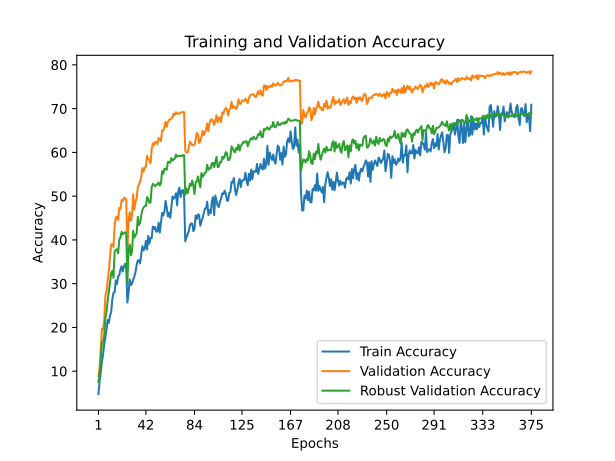

Data behind this chart, as committed beside it:
train_accuracy; train_loss; valid_accuracy; valid_loss; valid_accuracy_robust
4,7960; 4,4018; 8,9100; 3,9157; 7,5263
7,7380; 4,2444; 10,7700; 3,7825; 9,4579
9,7600; 4,1814; 15,1100; 3,5814; 12,7789
12,1580; 4,0717; 19,6700; 3,2863; 16,5368
13,8020; 4,0031; 19,5100; 3,3752; 16,6316
16,1960; 3,9290; 21,6100; 3,2485; 18,2947
17,8620; 3,8579; 27,2800; 2,8605; 22,2526
19,5800; 3,7906; 28,1600; 2,8702; 23,5895
21,7280; 3,6970; 30,7900; 2,6994; 26,1368
21,0400; 3,7384; 32,8700; 2,6213; 28,2632
22,7540; 3,6966; 36,2700; 2,4436; 30,5895
23,4660; 3,6740; 39,0000; 2,3291; 32,3947
26,5240; 3,5467; 39,0400; 2,3708; 32,9474
27,8960; 3,4973; 38,3900; 2,3925; 31,3316
28,0320; 3,5081; 43,2700; 2,1524; 37,3579
30,7620; 3,3838; 45,1600; 2,0516; 37,6842
29,9060; 3,4551; 45,3700; 2,0526; 37,8632
31,7000; 3,3752; 44,5100; 2,1063; 36,9474
31,9400; 3,3498; 47,3400; 1,9623; 40,0947
33,2500; 3,3118; 46,9800; 1,9913; 40,5737
34,0100; 3,3401; 49,1600; 1,8888; 41,8421
32,7680; 3,4252; 48,8500; 1,9379; 41,2789
33,8800; 3,3547; 49,6200; 1,8912; 41,5105
34,5360; 3,2974; 49,5700; 1,8733; 41,7526
33,5480; 3,3485; 49,1400; 1,9030; 41,5684
25,7080; 3,5617; 37,4100; 2,4659; 30,0895
27,8520; 3,5467; 44,2200; 2,0889; 37,6684
30,9760; 3,4099; 46,3300; 2,0321; 38,9579
29,6600; 3,4483; 44,3300; 2,1037; 36,4684
30,0020; 3,4801; 45,5800; 2,0644; 37,3421
30,9380; 3,4161; 50,3900; 1,8206; 42,0895
31,6440; 3,3893; 46,9400; 1,9908; 40,5263
32,6060; 3,3767; 48,6900; 1,8972; 41,1053
34,3000; 3,3041; 49,5800; 1,8792; 41,4368
35,3180; 3,2700; 52,0500; 1,7811; 45,2579
35,3320; 3,2950; 52,6200; 1,7811; 43,3737
34,6400; 3,3043; 53,3400; 1,7254; 43,9105
36,7660; 3,2319; 54,4500; 1,6793; 45,6263
38,5720; 3,1608; 56,4000; 1,6014; 46,8789
37,5940; 3,1700; 55,6400; 1,6427; 47,3842
38,1020; 3,1995; 56,5400; 1,5762; 47,7474
39,7900; 3,1540; 56,7300; 1,6156; 47,7158
37,8160; 3,2283; 59,2100; 1,5168; 49,7684
40,9280; 3,0667; 58,4500; 1,5095; 49,3368
39,1280; 3,1775; 58,2900; 1,5310; 48,4526
40,4980; 3,1373; 57,4800; 1,5288; 48,5947
40,4000; 3,1284; 60,7800; 1,4350; 52,0421
43,0580; 2,9934; 62,0900; 1,3996; 52,8263
42,4960; 3,0332; 61,6300; 1,3905; 52,5579
42,9300; 2,9975; 62,4000; 1,3710; 52,2526
41,8660; 3,0802; 62,3100; 1,3947; 52,6947
41,9520; 3,0519; 61,8700; 1,3871; 52,6579
43,8900; 3,0016; 63,2900; 1,3726; 53,1316
41,6680; 3,0972; 63,0400; 1,3643; 52,4263
43,9860; 3,0141; 62,5900; 1,3653; 52,9789
46,1500; 2,9807; 65,0000; 1,2521; 55,7158
45,5840; 2,9833; 64,9700; 1,2970; 55,0947
46,5020; 2,9335; 65,8300; 1,2212; 56,2263
48,9300; 2,7944; 66,9800; 1,1846; 56,2526
47,3680; 2,8981; 65,8400; 1,2128; 56,0158
... 315 more rows
